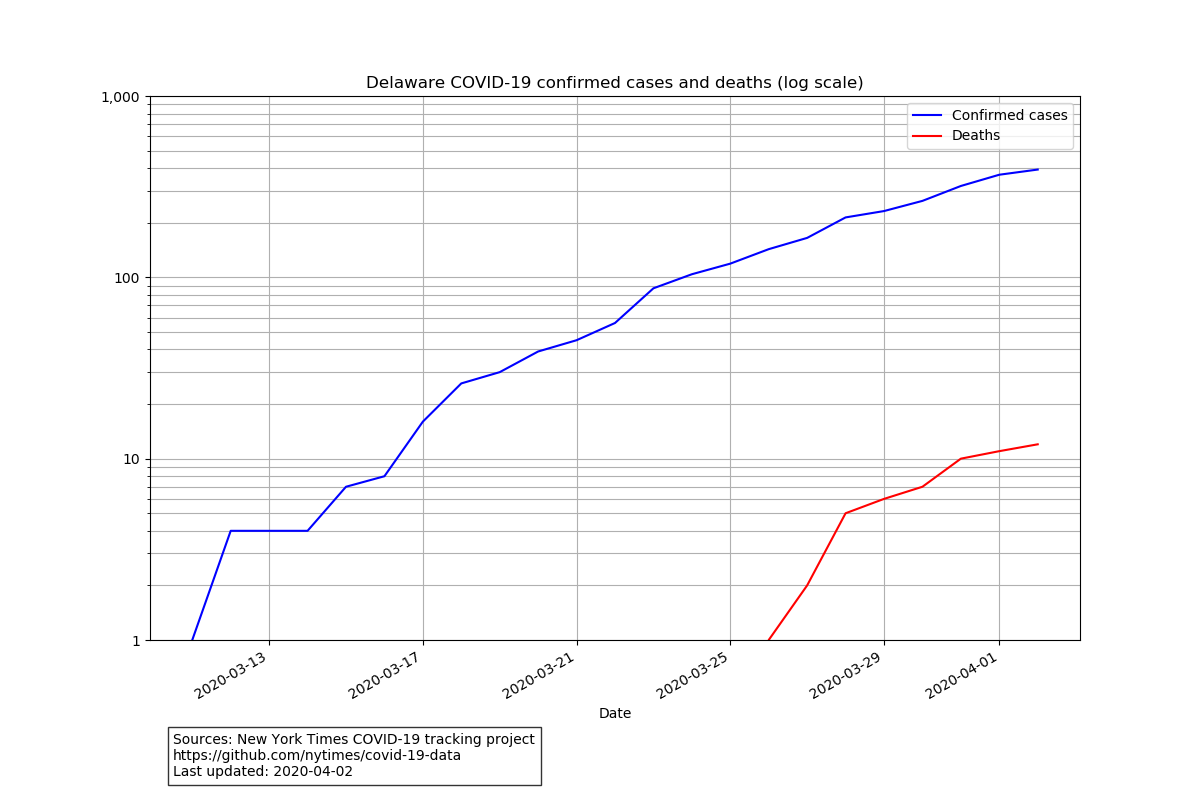

Values plotted in this chart, from the file beside it:
date, state, fips, cases, deaths
2020-03-11, Delaware, 10, 1, 0
2020-03-12, Delaware, 10, 4, 0
2020-03-13, Delaware, 10, 4, 0
2020-03-14, Delaware, 10, 4, 0
2020-03-15, Delaware, 10, 7, 0
2020-03-16, Delaware, 10, 8, 0
2020-03-17, Delaware, 10, 16, 0
2020-03-18, Delaware, 10, 26, 0
2020-03-19, Delaware, 10, 30, 0
2020-03-20, Delaware, 10, 39, 0
2020-03-21, Delaware, 10, 45, 0
2020-03-22, Delaware, 10, 56, 0
2020-03-23, Delaware, 10, 87, 0
2020-03-24, Delaware, 10, 104, 0
2020-03-25, Delaware, 10, 119, 0
2020-03-26, Delaware, 10, 143, 1
2020-03-27, Delaware, 10, 165, 2
2020-03-28, Delaware, 10, 214, 5
2020-03-29, Delaware, 10, 232, 6
2020-03-30, Delaware, 10, 264, 7
2020-03-31, Delaware, 10, 319, 10
2020-04-01, Delaware, 10, 368, 11
2020-04-02, Delaware, 10, 393, 12
